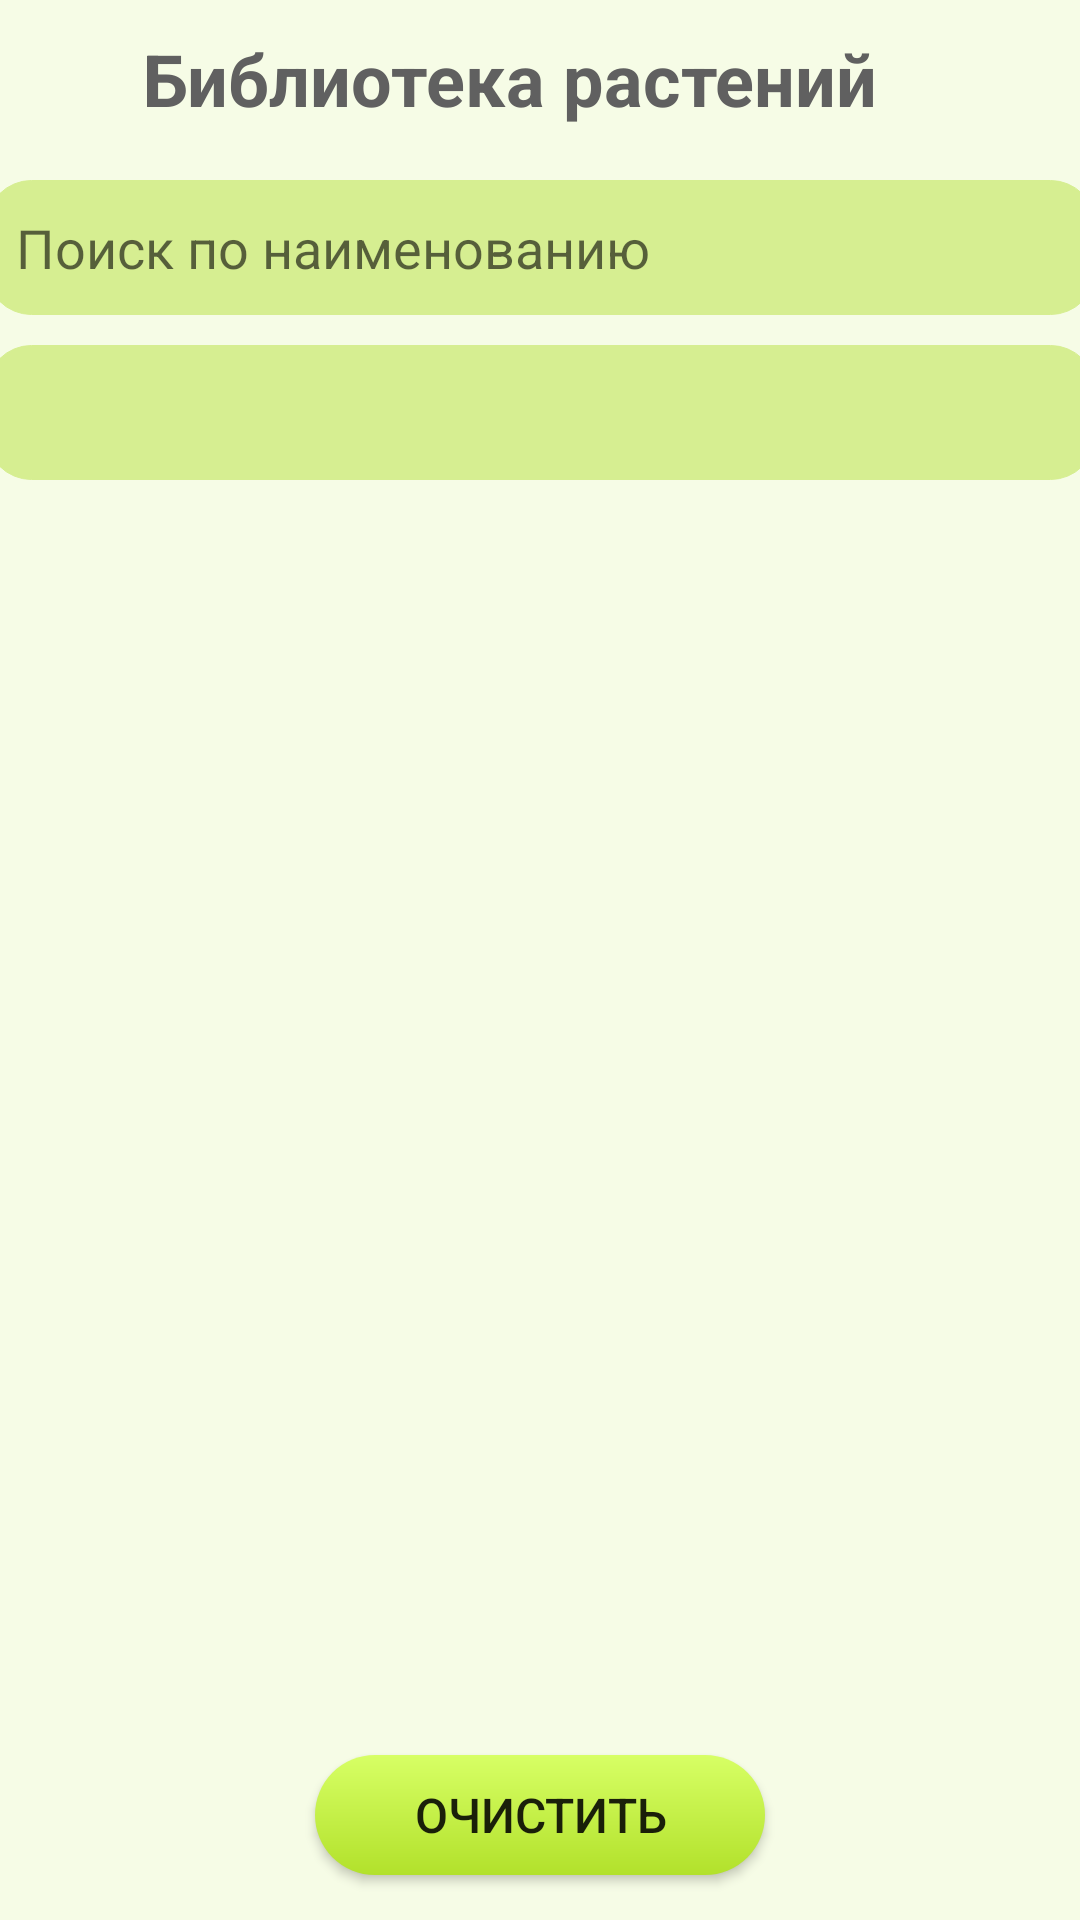

Layout XML and referenced resources for this Android screen:
<!-- AndroidManifest.xml: application theme Theme.MyGreen -->
<!-- res/layout/activity_main.xml -->
<?xml version="1.0" encoding="utf-8"?>
<androidx.constraintlayout.widget.ConstraintLayout xmlns:android="http://schemas.android.com/apk/res/android"
    xmlns:app="http://schemas.android.com/apk/res-auto"
    xmlns:tools="http://schemas.android.com/tools"
    android:layout_width="match_parent"
    android:layout_height="match_parent"
    tools:context=".MainActivity"
    android:background="@color/button">

    <TextView
        android:id="@+id/txtH"
        android:layout_width="wrap_content"
        android:layout_height="wrap_content"
        android:layout_marginStart="30dp"
        android:layout_marginTop="10dp"
        android:text="@string/library"
        android:textColor="@color/txtHeader"
        android:textSize="24sp"
        android:textStyle="bold"
        app:layout_constraintEnd_toStartOf="@+id/imageFilter"
        app:layout_constraintStart_toStartOf="parent"
        app:layout_constraintTop_toTopOf="parent" />

    <Spinner
        android:id="@+id/spSort"
        android:layout_width="370dp"
        android:layout_height="45dp"
        android:layout_marginTop="10dp"
        android:background="@drawable/border_txt"
        app:layout_constraintEnd_toEndOf="parent"
        app:layout_constraintStart_toStartOf="parent"
        app:layout_constraintTop_toBottomOf="@+id/EtFilter" />

    <EditText
        android:id="@+id/EtFilter"
        android:layout_width="370dp"
        android:layout_height="45dp"
        android:layout_marginTop="10dp"
        android:background="@drawable/border_txt"
        android:hint="@string/Search"
        android:paddingLeft="10dp"
        app:layout_constraintEnd_toEndOf="parent"
        app:layout_constraintStart_toStartOf="parent"
        app:layout_constraintTop_toBottomOf="@+id/imageFilter" />

    <ListView
        android:id="@+id/listPlant"
        android:layout_width="0dp"
        android:layout_height="0dp"
        android:layout_marginTop="5dp"
        android:layout_marginBottom="15dp"
        app:layout_constraintBottom_toTopOf="@+id/btnClear"
        app:layout_constraintEnd_toEndOf="parent"
        app:layout_constraintStart_toStartOf="parent"
        app:layout_constraintTop_toBottomOf="@+id/spSort" />

    <ImageView
        android:id="@+id/imageFilter"
        android:layout_width="50dp"
        android:layout_height="50dp"
        android:src="@drawable/filter"
        android:onClick="Filter"
        app:layout_constraintEnd_toEndOf="parent"
        app:layout_constraintTop_toTopOf="parent" />

    <android.widget.Button
        android:id="@+id/btnClear"
        android:layout_width="150dp"
        android:layout_height="40dp"
        android:background="@drawable/color_background"
        android:onClick="onClear"
        android:text="Очистить"
        android:layout_marginTop="10dp"
        android:layout_marginBottom="15dp"
        android:textSize="16sp"
        app:layout_constraintBottom_toBottomOf="parent"
        app:layout_constraintEnd_toEndOf="parent"
        app:layout_constraintStart_toStartOf="parent" />

</androidx.constraintlayout.widget.ConstraintLayout>
<!-- resources referenced by this layout -->
<resources>
  <color name="button">#F6FCE6</color>
  <color name="txtHeader">#606060</color>
  <!-- drawable border_txt (drawable) -->
  <?xml version="1.0" encoding="utf-8"?>
  <shape xmlns:android="http://schemas.android.com/apk/res/android">
      <solid android:color="@color/text"/>
      <stroke android:width="0.2dp" android:color="@color/text" />
      <corners android:radius="15dp"/>
  </shape>
  <!-- drawable color_background (drawable) -->
  <?xml version="1.0" encoding="utf-8"?>
  <shape xmlns:android="http://schemas.android.com/apk/res/android">
      <corners android:radius="20dp"/>
      <gradient android:startColor="@color/btn"
          android:endColor="@color/btn2"
          android:angle="75"/>
  </shape>
  <string name="Search">Поиск по наименованию</string>
  <string name="library">Библиотека растений</string>
  <style name="Theme.MyGreen" parent="Theme.MaterialComponents.DayNight.DarkActionBar">
          
          <item name="colorPrimary">@color/purple_500</item>
          <item name="colorPrimaryVariant">@color/purple_700</item>
          <item name="colorOnPrimary">@color/white</item>
          
          <item name="colorSecondary">@color/teal_200</item>
          <item name="colorSecondaryVariant">@color/teal_700</item>
          <item name="colorOnSecondary">@color/black</item>
          
          <item name="android:statusBarColor">?attr/colorPrimaryVariant</item>
          
      </style>
  <color name="text">#D6EE91</color>
  <color name="btn">#D7FF65</color>
  <color name="btn2">#B2E12B</color>
  <color name="purple_500">#FF6200EE</color>
  <color name="purple_700">#FF3700B3</color>
  <color name="white">#FFFFFFFF</color>
  <color name="teal_200">#FF03DAC5</color>
  <color name="teal_700">#FF018786</color>
  <color name="black">#FF000000</color>
</resources>
